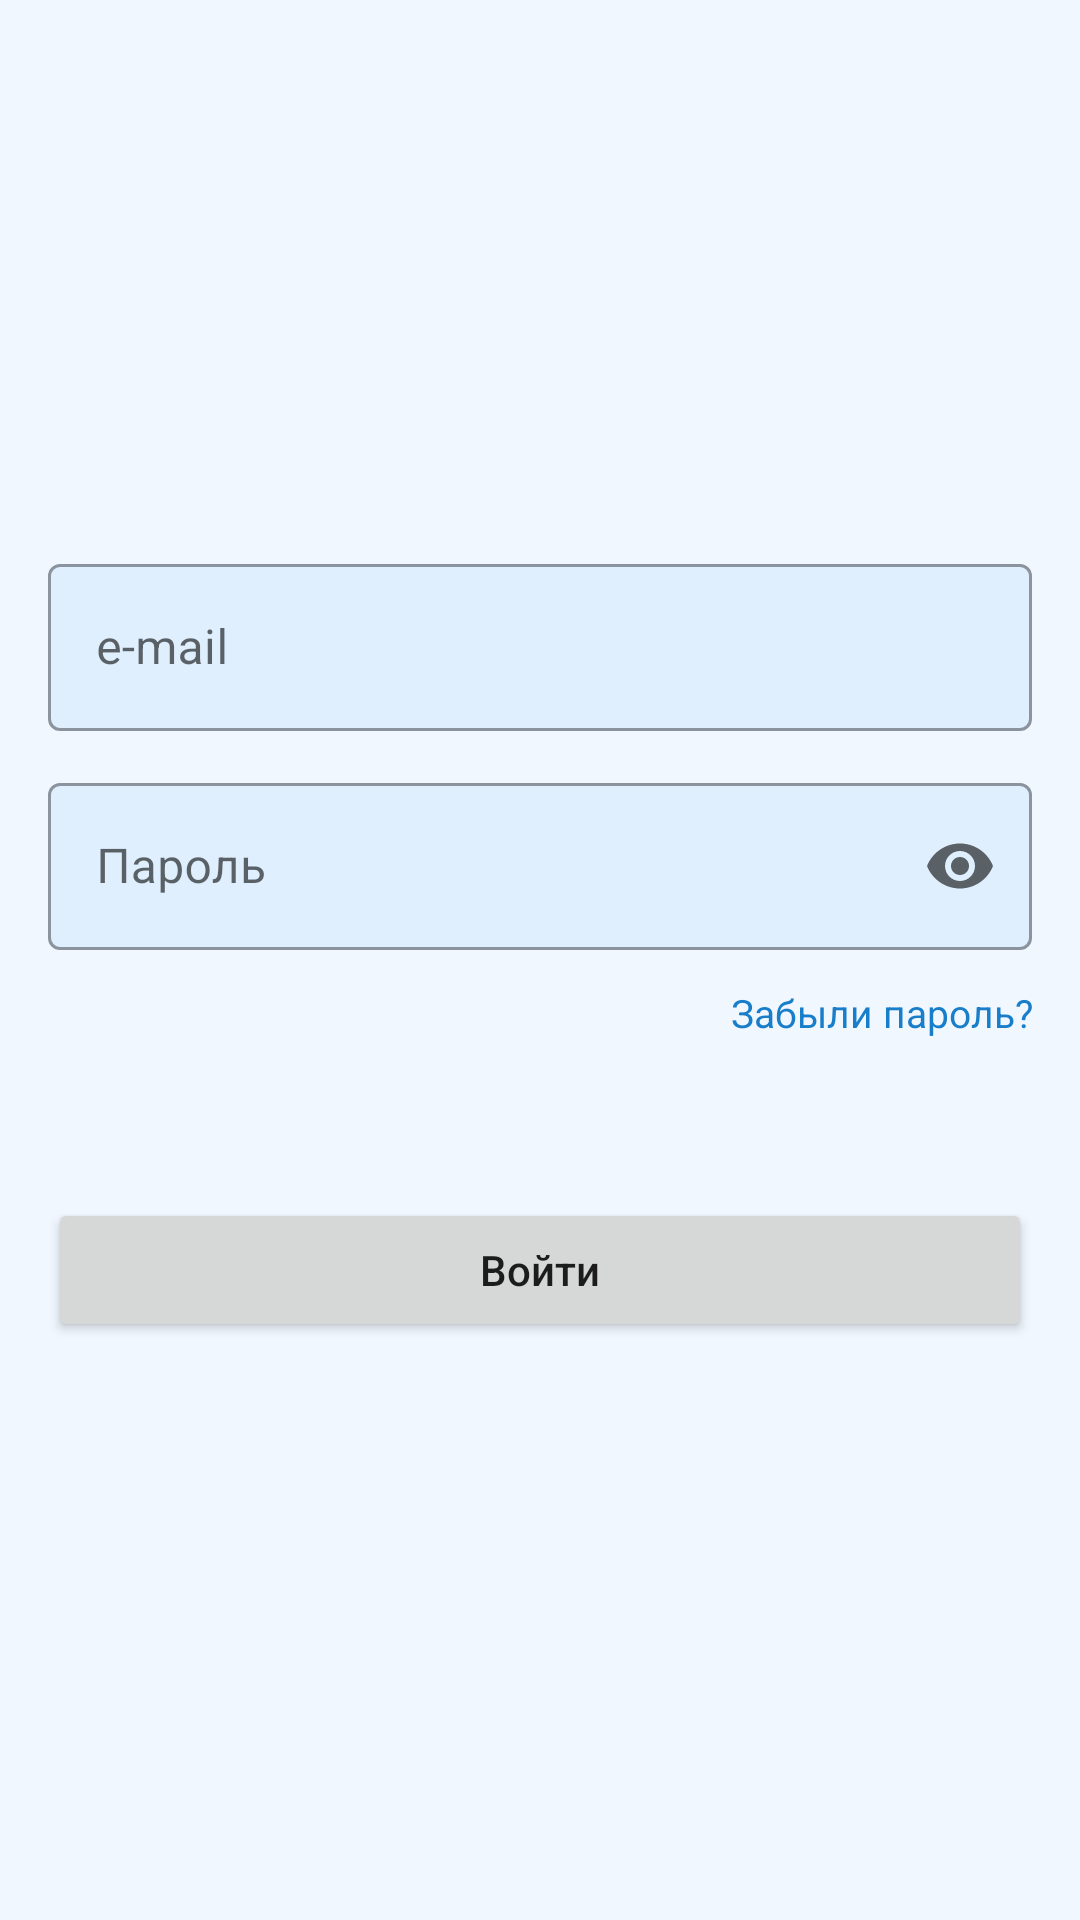

Android layout source for this screen:
<!-- AndroidManifest.xml: application theme Theme.GooRU -->
<!-- res/layout/fragment_auth.xml -->
<?xml version="1.0" encoding="utf-8"?>
<FrameLayout xmlns:android="http://schemas.android.com/apk/res/android"
    xmlns:app="http://schemas.android.com/apk/res-auto"
    xmlns:tools="http://schemas.android.com/tools"
    android:layout_width="match_parent"
    android:layout_height="match_parent">

    <ScrollView
        android:layout_width="match_parent"
        android:layout_height="wrap_content"
        android:layout_gravity="center">

        <LinearLayout
            android:layout_width="match_parent"
            android:layout_height="wrap_content"
            android:orientation="vertical">

            <com.google.android.material.textfield.TextInputLayout
                style="@style/TextInputAuth"
                app:endIconMode="clear_text">

                <com.google.android.material.textfield.TextInputEditText
                    android:id="@+id/email"
                    android:layout_width="match_parent"
                    android:layout_height="wrap_content"
                    android:hint="@string/e_mail" />
            </com.google.android.material.textfield.TextInputLayout>

            <com.google.android.material.textfield.TextInputLayout
                style="@style/TextInputAuth"
                app:endIconMode="password_toggle">

                <com.google.android.material.textfield.TextInputEditText
                    android:id="@+id/password"
                    style="@style/EditPassword"
                    android:hint="@string/password" />

            </com.google.android.material.textfield.TextInputLayout>

            <TextView
                android:id="@+id/reset_password_button"
                android:layout_width="match_parent"
                android:layout_height="match_parent"
                android:layout_marginHorizontal="16dp"
                android:layout_marginTop="12dp"
                android:layout_marginBottom="53dp"
                android:gravity="end"
                style="@style/TextMinSubtitle"
                android:text="@string/forgot_password"
                />

            <TextView
                android:id="@+id/error_message"
                android:layout_width="match_parent"
                android:layout_height="wrap_content"
                android:layout_marginBottom="6dp"
                android:gravity="center"
                android:textColor="@color/error_message"
                android:textSize="13sp"
                android:visibility="gone"
                android:text="@string/bad_parameters" />

            <FrameLayout
                android:layout_width="match_parent"
                android:layout_height="wrap_content"
                android:layout_marginHorizontal="16dp">

                <Button
                    android:id="@+id/next_button"
                    android:layout_width="match_parent"
                    android:layout_height="wrap_content"
                    android:layout_marginBottom="22dp"
                    android:gravity="center"
                    android:text="@string/Enter"
                    style="@style/Button.Standard"
                    android:textAllCaps="false"
                    tools:ignore="VisualLintButtonSize" />

                <ProgressBar
                    android:id="@+id/progress_barr"
                    android:layout_width="match_parent"
                    android:layout_height="wrap_content"
                    android:visibility="gone" />
            </FrameLayout>

        </LinearLayout>

    </ScrollView>


</FrameLayout>
<!-- resources referenced by this layout -->
<resources>
  <color name="error_message">#BF0D0D</color>
  <string name="Enter">Войти</string>
  <string name="bad_parameters">Невозможно войти с предоставленными учетными данными</string>
  <string name="e_mail">e-mail</string>
  <string name="forgot_password">Забыли пароль?</string>
  <string name="password">Пароль</string>
  <style name="Button.Standard" parent="ShapeAppearanceOverlay.Material3.Button">
          <item name="colorButtonNormal">@color/white</item>
          <item name="colorOnPrimary">@color/transparent_white</item>
          <item name="android:textColor">@color/black</item>
      </style>
  <style name="EditPassword" parent="ThemeOverlay.Material3.TextInputEditText">
          <item name="android:layout_width">match_parent</item>
          <item name="android:layout_height">wrap_content</item>
          <item name="android:inputType">textPassword</item>
      </style>
  <style name="TextInputAuth" parent="Widget.MaterialComponents.TextInputLayout.OutlinedBox">
          <item name="android:layout_width">match_parent</item>
          <item name="android:layout_height">wrap_content</item>
          <item name="boxBackgroundColor">@color/transparent_white</item>
          <item name="android:layout_marginHorizontal">16dp</item>
          <item name="android:layout_marginTop">12dp</item>
          <item name="boxStrokeColor">@color/white</item>
          <item name="hintTextColor">@color/white</item>
  
      </style>
  <style name="TextMinSubtitle" parent="@style/TextAppearance.AppCompat.Headline">
          <item name="android:layout_width">match_parent</item>
          <item name="android:layout_height">wrap_content</item>
          <item name="android:textSize">13sp</item>
          <item name="android:textColor">@color/white</item>
      </style>
  <style name="Theme.GooRU" parent="Theme.MaterialComponents.DayNight.NoActionBar">
          
          <item name="colorPrimary">@color/purple_title</item>
          <item name="colorPrimaryVariant">@color/background</item>
          <item name="colorOnPrimary">@color/white</item>
          
          <item name="colorSecondary">@color/teal_200</item>
          <item name="colorSecondaryVariant">@color/teal_700</item>
          <item name="colorOnSecondary">@color/black</item>
          
          <item name="android:statusBarColor">?attr/colorPrimaryVariant</item>
          
          <item name="android:windowLightStatusBar">true</item>
  
          <item name="android:windowBackground">@color/background</item>
  
      </style>
  <color name="white">#FFFFFFFF</color>
  <color name="transparent_white">#94D3EBFD</color>
  <color name="black">#FF000000</color>
  <color name="purple_title">#5960C7</color>
  <color name="background">#F1F7FF</color>
  <color name="teal_200">#FF03DAC5</color>
  <color name="teal_700">#FF018786</color>
</resources>
